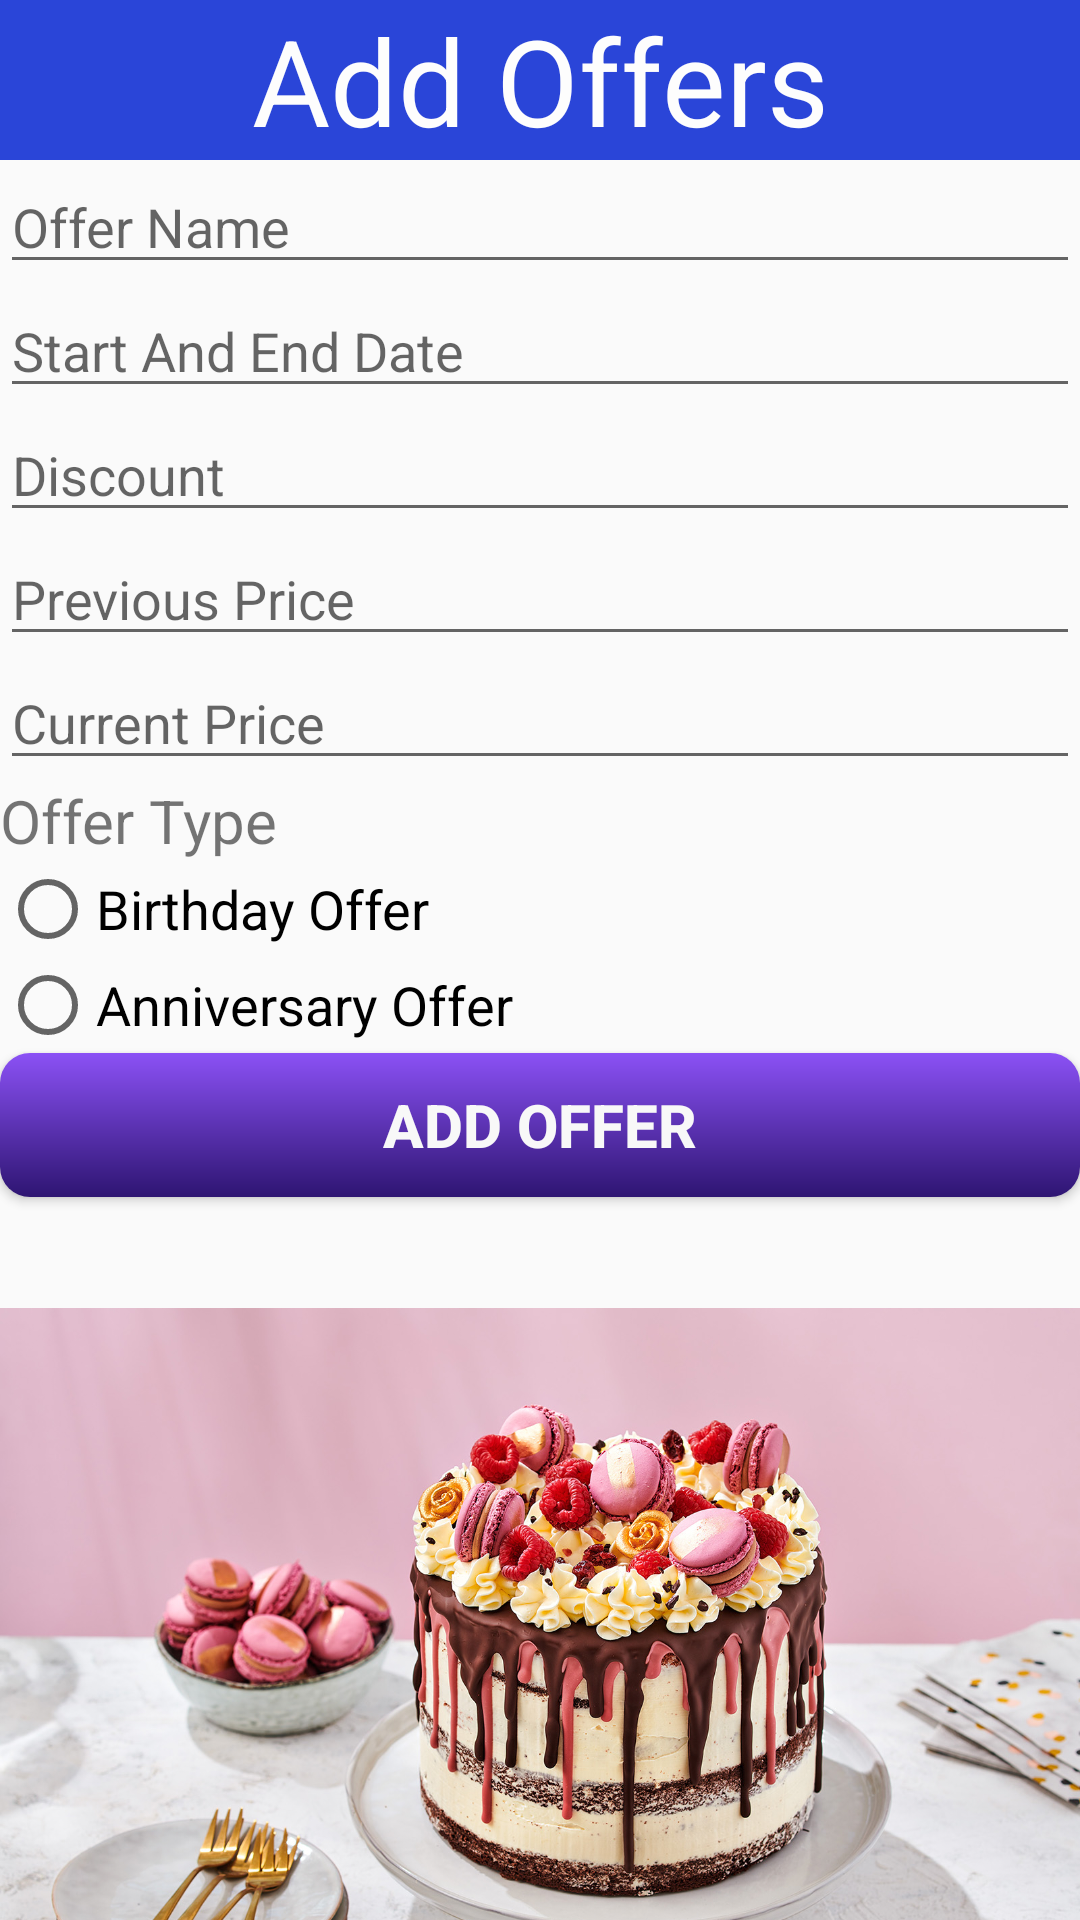

The Android layout XML behind this screen, and the referenced resources:
<!-- AndroidManifest.xml: application theme Theme.MAD_Submission_2 -->
<!-- res/layout/activity_offers.xml -->
<?xml version="1.0" encoding="utf-8"?>
<LinearLayout xmlns:android="http://schemas.android.com/apk/res/android"
xmlns:app="http://schemas.android.com/apk/res-auto"
xmlns:tools="http://schemas.android.com/tools"
android:layout_width="match_parent"
android:layout_height="match_parent"
android:orientation="vertical"
tools:context=".offers">

<TextView
    android:id="@+id/offe"
    android:layout_width="match_parent"
    android:layout_height="wrap_content"
    android:background="#2A45D8"
    android:text="Add Offers"
    android:textAlignment="center"
    android:textColor="#FDFDFD"
    android:textSize="40sp" />

<EditText
    android:id="@+id/name"
    android:layout_width="match_parent"
    android:layout_height="wrap_content"
    android:ems="10"
    android:hint="Offer Name"
    android:inputType="textPersonName" />

<EditText
    android:id="@+id/startandenddate"
    android:layout_width="match_parent"
    android:layout_height="wrap_content"
    android:ems="10"
    android:hint="Start And End Date"
    android:inputType="textPersonName" />

<EditText
    android:id="@+id/discount"
    android:layout_width="match_parent"
    android:layout_height="wrap_content"
    android:ems="10"
    android:hint="Discount"
    android:inputType="textPersonName" />

<EditText
    android:id="@+id/previousprice"
    android:layout_width="match_parent"
    android:layout_height="wrap_content"
    android:ems="10"
    android:hint="Previous Price"
    android:inputType="numberDecimal" />

<EditText
    android:id="@+id/currntpric"
    android:layout_width="match_parent"
    android:layout_height="wrap_content"
    android:ems="10"
    android:hint="Current Price"
    android:inputType="numberDecimal" />

<TextView
    android:id="@+id/offertype"
    android:layout_width="match_parent"
    android:layout_height="wrap_content"
    android:text="Offer Type"
    android:textSize="20sp" />

<RadioGroup
    android:layout_width="match_parent"
    android:layout_height="match_parent" >

    <RadioButton
        android:id="@+id/birthdayoffer"
        android:layout_width="match_parent"
        android:layout_height="wrap_content"
        android:text="Birthday Offer"
        android:textSize="18sp" />

    <RadioButton
        android:id="@+id/anniversaryoffer"
        android:layout_width="match_parent"
        android:layout_height="wrap_content"
        android:text="Anniversary Offer"
        android:textSize="18sp" />

    <Button
        android:id="@+id/button2"
        android:layout_width="match_parent"
        android:layout_height="wrap_content"
        android:background="@drawable/addoffer"
        android:text="Add Offer"
        android:textColor="#F8F8F8"
        android:textSize="20sp"
        android:textStyle="bold" />

    <ImageView
        android:id="@+id/imageView"
        android:layout_width="match_parent"
        android:layout_height="314dp"
        app:srcCompat="@drawable/fun_cakes_20190424_ruby_chocolate_cake_002" />

</RadioGroup>

<TextView
    android:id="@+id/textView2"
    android:layout_width="match_parent"
    android:layout_height="wrap_content"
    android:text="TextView" />

</LinearLayout>
<!-- resources referenced by this layout -->
<resources>
  <!-- drawable addoffer (drawable) -->
  <?xml version="1.0" encoding="utf-8"?>
  <shape xmlns:android="http://schemas.android.com/apk/res/android" android:shape="rectangle">
  
      <corners android:radius="10dip" />
      <stroke android:color="@null"/>
      <gradient android:angle="90"
          android:startColor="#2e1572"
          android:endColor="#8b51f5"  />
  </shape>
  <!-- drawable fun_cakes_20190424_ruby_chocolate_cake_002: jpg bitmap (drawable, 443286 bytes) -->
  <style name="Theme.MAD_Submission_2" parent="Theme.AppCompat.DayNight.NoActionBar">
          
          <item name="colorPrimary">@color/purple_500</item>
          <item name="colorPrimaryVariant">@color/purple_700</item>
          <item name="colorOnPrimary">@color/white</item>
          
          <item name="colorSecondary">@color/teal_200</item>
          <item name="colorSecondaryVariant">@color/teal_700</item>
          <item name="colorOnSecondary">@color/black</item>
          
          <item name="android:statusBarColor" tools:targetApi="l">?attr/colorPrimaryVariant</item>
          
      </style>
  <!-- not gathered from this repository: default colours our renderer supplied (Android Studio template values) -->
  <color name="purple_500">#FF6200EE</color>
  <color name="purple_700">#FF3700B3</color>
  <color name="teal_200">#FF03DAC5</color>
  <color name="teal_700">#FF018786</color>
  <color name="black">#FF000000</color>
  <color name="white">#FFFFFFFF</color>
</resources>
